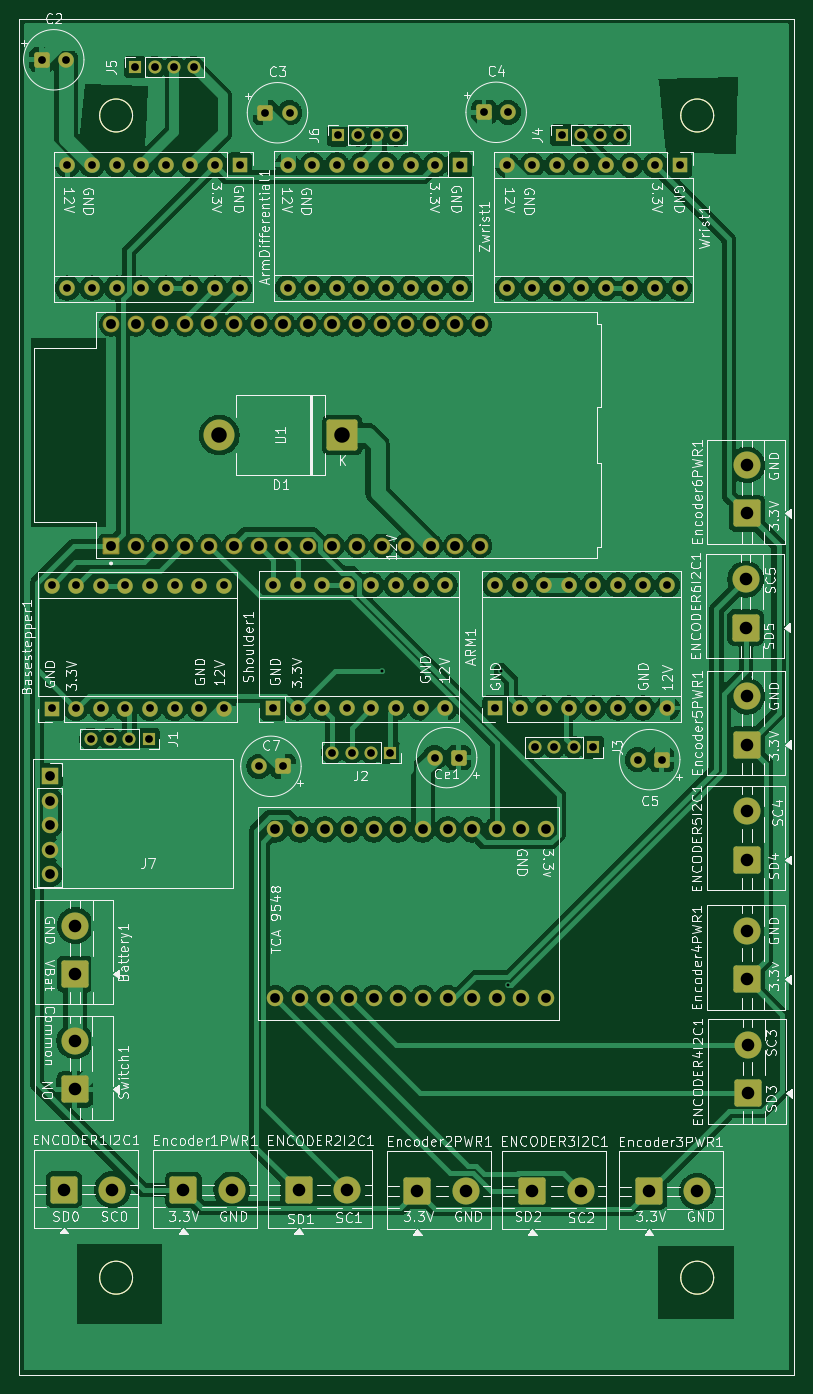
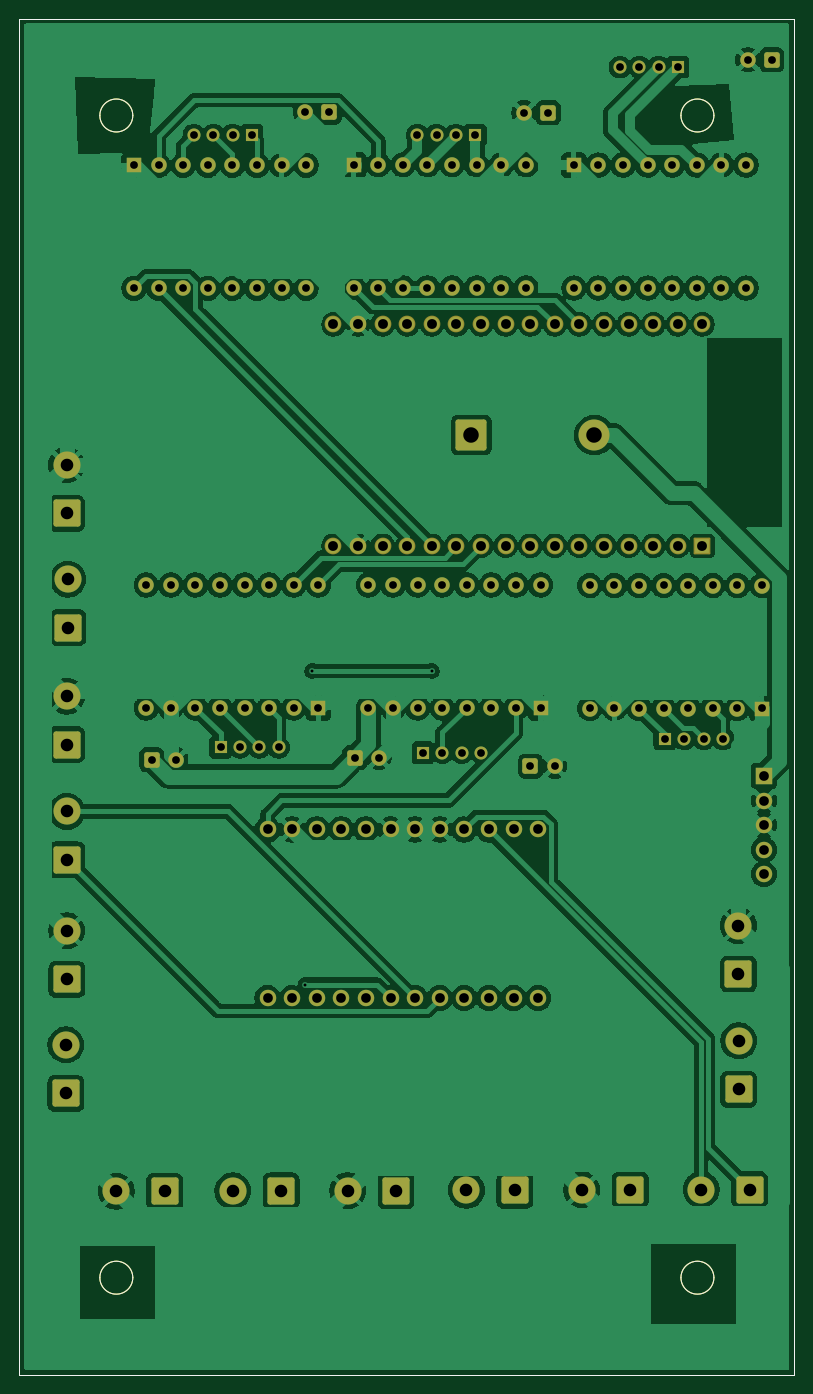
Circuit board: 10 layer files. Board 80.0 x 140.0 mm.
- bottom_copper: 6-axis pcb-B_Cu.gbr (305515 bytes)
- bottom_mask: 6-axis pcb-B_Mask.gbr (9723 bytes)
- paste: 6-axis pcb-B_Paste.gbr (1280 bytes)
- bottom_silk: 6-axis pcb-B_Silkscreen.gbr (9733 bytes)
- outline: 6-axis pcb-Edge_Cuts.gbr (1247 bytes)
- top_copper: 6-axis pcb-F_Cu.gbr (249949 bytes)
- top_mask: 6-axis pcb-F_Mask.gbr (9723 bytes)
- paste: 6-axis pcb-F_Paste.gbr (1280 bytes)
- top_silk: 6-axis pcb-F_Silkscreen.gbr (231031 bytes)
- drill: 6-axis pcb.drl (4196 bytes)

=== bottom_copper: 6-axis pcb-B_Cu.gbr (305515 bytes, source omitted) ===
=== bottom_mask: 6-axis pcb-B_Mask.gbr (9723 bytes, source omitted) ===
=== paste: 6-axis pcb-B_Paste.gbr ===
G04 #@! TF.GenerationSoftware,KiCad,Pcbnew,10.0.7*
G04 #@! TF.CreationDate,2026-10-31T15:31:39-04:00*
G04 #@! TF.ProjectId,6-axis pcb,362d6178-6973-4207-9063-622e6b696361,rev?*
G04 #@! TF.SameCoordinates,Original*
G04 #@! TF.FileFunction,Paste,Bot*
G04 #@! TF.FilePolarity,Positive*
%FSLAX46Y46*%
G04 Gerber Fmt 4.6, Leading zero omitted, Abs format (unit mm)*
G04 Created by KiCad (PCBNEW 10.0.7) date 2026-10-31 15:31:39*
%MOMM*%
%LPD*%
G01*
G04 APERTURE LIST*
G04 #@! TA.AperFunction,Profile*
%ADD10C,0.050000*%
G04 #@! TD*
G04 APERTURE END LIST*
D10*
X25000000Y-30000000D02*
X105000000Y-30000000D01*
X105000000Y-170000000D01*
X25000000Y-170000000D01*
X25000000Y-30000000D01*
X36700000Y-40000000D02*
G75*
G02*
X33300000Y-40000000I-1700000J0D01*
G01*
X33300000Y-40000000D02*
G75*
G02*
X36700000Y-40000000I1700000J0D01*
G01*
X36700000Y-160000000D02*
G75*
G02*
X33300000Y-160000000I-1700000J0D01*
G01*
X33300000Y-160000000D02*
G75*
G02*
X36700000Y-160000000I1700000J0D01*
G01*
X96700000Y-40000000D02*
G75*
G02*
X93300000Y-40000000I-1700000J0D01*
G01*
X93300000Y-40000000D02*
G75*
G02*
X96700000Y-40000000I1700000J0D01*
G01*
X96700000Y-160000000D02*
G75*
G02*
X93300000Y-160000000I-1700000J0D01*
G01*
X93300000Y-160000000D02*
G75*
G02*
X96700000Y-160000000I1700000J0D01*
G01*
M02*

=== bottom_silk: 6-axis pcb-B_Silkscreen.gbr (9733 bytes, source omitted) ===
=== outline: 6-axis pcb-Edge_Cuts.gbr ===
G04 #@! TF.GenerationSoftware,KiCad,Pcbnew,10.0.7*
G04 #@! TF.CreationDate,2026-10-31T15:31:39-04:00*
G04 #@! TF.ProjectId,6-axis pcb,362d6178-6973-4207-9063-622e6b696361,rev?*
G04 #@! TF.SameCoordinates,Original*
G04 #@! TF.FileFunction,Profile,NP*
%FSLAX46Y46*%
G04 Gerber Fmt 4.6, Leading zero omitted, Abs format (unit mm)*
G04 Created by KiCad (PCBNEW 10.0.7) date 2026-10-31 15:31:39*
%MOMM*%
%LPD*%
G01*
G04 APERTURE LIST*
G04 #@! TA.AperFunction,Profile*
%ADD10C,0.050000*%
G04 #@! TD*
G04 APERTURE END LIST*
D10*
X25000000Y-30000000D02*
X105000000Y-30000000D01*
X105000000Y-170000000D01*
X25000000Y-170000000D01*
X25000000Y-30000000D01*
X36700000Y-40000000D02*
G75*
G02*
X33300000Y-40000000I-1700000J0D01*
G01*
X33300000Y-40000000D02*
G75*
G02*
X36700000Y-40000000I1700000J0D01*
G01*
X36700000Y-160000000D02*
G75*
G02*
X33300000Y-160000000I-1700000J0D01*
G01*
X33300000Y-160000000D02*
G75*
G02*
X36700000Y-160000000I1700000J0D01*
G01*
X96700000Y-40000000D02*
G75*
G02*
X93300000Y-40000000I-1700000J0D01*
G01*
X93300000Y-40000000D02*
G75*
G02*
X96700000Y-40000000I1700000J0D01*
G01*
X96700000Y-160000000D02*
G75*
G02*
X93300000Y-160000000I-1700000J0D01*
G01*
X93300000Y-160000000D02*
G75*
G02*
X96700000Y-160000000I1700000J0D01*
G01*
M02*

=== top_copper: 6-axis pcb-F_Cu.gbr (249949 bytes, source omitted) ===
=== top_mask: 6-axis pcb-F_Mask.gbr (9723 bytes, source omitted) ===
=== paste: 6-axis pcb-F_Paste.gbr ===
G04 #@! TF.GenerationSoftware,KiCad,Pcbnew,10.0.7*
G04 #@! TF.CreationDate,2026-10-31T15:31:39-04:00*
G04 #@! TF.ProjectId,6-axis pcb,362d6178-6973-4207-9063-622e6b696361,rev?*
G04 #@! TF.SameCoordinates,Original*
G04 #@! TF.FileFunction,Paste,Top*
G04 #@! TF.FilePolarity,Positive*
%FSLAX46Y46*%
G04 Gerber Fmt 4.6, Leading zero omitted, Abs format (unit mm)*
G04 Created by KiCad (PCBNEW 10.0.7) date 2026-10-31 15:31:39*
%MOMM*%
%LPD*%
G01*
G04 APERTURE LIST*
G04 #@! TA.AperFunction,Profile*
%ADD10C,0.050000*%
G04 #@! TD*
G04 APERTURE END LIST*
D10*
X25000000Y-30000000D02*
X105000000Y-30000000D01*
X105000000Y-170000000D01*
X25000000Y-170000000D01*
X25000000Y-30000000D01*
X36700000Y-40000000D02*
G75*
G02*
X33300000Y-40000000I-1700000J0D01*
G01*
X33300000Y-40000000D02*
G75*
G02*
X36700000Y-40000000I1700000J0D01*
G01*
X36700000Y-160000000D02*
G75*
G02*
X33300000Y-160000000I-1700000J0D01*
G01*
X33300000Y-160000000D02*
G75*
G02*
X36700000Y-160000000I1700000J0D01*
G01*
X96700000Y-40000000D02*
G75*
G02*
X93300000Y-40000000I-1700000J0D01*
G01*
X93300000Y-40000000D02*
G75*
G02*
X96700000Y-40000000I1700000J0D01*
G01*
X96700000Y-160000000D02*
G75*
G02*
X93300000Y-160000000I-1700000J0D01*
G01*
X93300000Y-160000000D02*
G75*
G02*
X96700000Y-160000000I1700000J0D01*
G01*
M02*

=== top_silk: 6-axis pcb-F_Silkscreen.gbr (231031 bytes, source omitted) ===
=== drill: 6-axis pcb.drl ===
M48
; DRILL file KiCad 10.0.7 date 2026-10-31T15:31:42
; FORMAT={-:-/ absolute / inch / decimal}
; #@! TF.CreationDate,2026-10-31T15:31:42-04:00
; #@! TF.GenerationSoftware,Kicad,Pcbnew,10.0.7
; #@! TF.FileFunction,MixedPlating,1,2
FMAT,2
INCH
; #@! TA.AperFunction,Plated,PTH,ViaDrill
T1C0.0118
; #@! TA.AperFunction,Plated,PTH,ComponentDrill
T2C0.0315
; #@! TA.AperFunction,Plated,PTH,ComponentDrill
T3C0.0394
; #@! TA.AperFunction,Plated,PTH,ComponentDrill
T4C0.0400
; #@! TA.AperFunction,Plated,PTH,ComponentDrill
T5C0.0512
; #@! TA.AperFunction,Plated,PTH,ComponentDrill
T6C0.0630
%
G90
G05
T1
X2.4579Y-3.8323
X2.9437Y-3.8323
X2.972Y-5.1079
T2
X1.0753Y-1.3484
X1.1157Y-3.4854
X1.1157Y-3.9854
X1.1737Y-1.3484
X1.1803Y-1.7764
X1.1803Y-2.2764
X1.2157Y-3.4854
X1.2157Y-3.9854
X1.274Y-4.1091
X1.2803Y-1.7764
X1.2803Y-2.2764
X1.3157Y-3.4854
X1.3157Y-3.9854
X1.3528Y-4.1091
X1.3803Y-1.7764
X1.3803Y-2.2764
X1.4157Y-3.4854
X1.4157Y-3.9854
X1.4315Y-4.1091
X1.4567Y-1.378
X1.4803Y-1.7764
X1.4803Y-2.2764
X1.5102Y-4.1091
X1.5157Y-3.4854
X1.5157Y-3.9854
X1.5354Y-1.378
X1.5803Y-1.7764
X1.5803Y-2.2764
X1.6142Y-1.378
X1.6157Y-3.4854
X1.6157Y-3.9854
X1.6803Y-1.7764
X1.6803Y-2.2764
X1.6929Y-1.378
X1.7157Y-3.4854
X1.7157Y-3.9854
X1.7803Y-1.7764
X1.7803Y-2.2764
X1.8157Y-3.4854
X1.8157Y-3.9854
X1.8803Y-1.7764
X1.8803Y-2.2764
X1.9582Y-4.2205
X1.9847Y-1.5638
X2.0154Y-3.4835
X2.0154Y-3.9835
X2.0566Y-4.2205
X2.0752Y-1.7752
X2.0752Y-2.2752
X2.0832Y-1.5638
X2.1154Y-3.4835
X2.1154Y-3.9835
X2.1752Y-1.7752
X2.1752Y-2.2752
X2.2154Y-3.4835
X2.2154Y-3.9835
X2.2571Y-4.165
X2.2752Y-1.7752
X2.2752Y-2.2752
X2.2811Y-1.6547
X2.3154Y-3.4835
X2.3154Y-3.9835
X2.3358Y-4.165
X2.3598Y-1.6547
X2.3752Y-1.7752
X2.3752Y-2.2752
X2.4146Y-4.165
X2.4154Y-3.4835
X2.4154Y-3.9835
X2.4386Y-1.6547
X2.4752Y-1.7752
X2.4752Y-2.2752
X2.4933Y-4.165
X2.5154Y-3.4835
X2.5154Y-3.9835
X2.5173Y-1.6547
X2.5752Y-1.7752
X2.5752Y-2.2752
X2.6154Y-3.4835
X2.6154Y-3.9835
X2.6723Y-4.185
X2.6752Y-1.7752
X2.6752Y-2.2752
X2.7154Y-3.4835
X2.7154Y-3.9835
X2.7708Y-4.185
X2.7752Y-1.7752
X2.7752Y-2.2752
X2.8737Y-1.5618
X2.9185Y-3.4835
X2.9185Y-3.9835
X2.9685Y-1.7772
X2.9685Y-2.2772
X2.9721Y-1.5618
X3.0185Y-3.4835
X3.0185Y-3.9835
X3.0685Y-1.7772
X3.0685Y-2.2772
X3.0799Y-4.1429
X3.1185Y-3.4835
X3.1185Y-3.9835
X3.1587Y-4.1429
X3.1685Y-1.7772
X3.1685Y-2.2772
X3.1886Y-1.6543
X3.2185Y-3.4835
X3.2185Y-3.9835
X3.2374Y-4.1429
X3.2673Y-1.6543
X3.2685Y-1.7772
X3.2685Y-2.2772
X3.3161Y-4.1429
X3.3185Y-3.4835
X3.3185Y-3.9835
X3.3461Y-1.6543
X3.3685Y-1.7772
X3.3685Y-2.2772
X3.4185Y-3.4835
X3.4185Y-3.9835
X3.4248Y-1.6543
X3.4685Y-1.7772
X3.4685Y-2.2772
X3.4979Y-4.1933
X3.5185Y-3.4835
X3.5185Y-3.9835
X3.5685Y-1.7772
X3.5685Y-2.2772
X3.5964Y-4.1933
X3.6185Y-3.4835
X3.6185Y-3.9835
X3.6685Y-1.7772
X3.6685Y-2.2772
T3
X1.1075Y-4.2594
X1.1075Y-4.3594
X1.1075Y-4.4594
X1.1075Y-4.5594
X1.1075Y-4.6594
X2.0256Y-4.4772
X2.0256Y-5.163
X2.1256Y-4.4772
X2.1256Y-5.163
X2.2256Y-4.4772
X2.2256Y-5.163
X2.3256Y-4.4772
X2.3256Y-5.163
X2.4256Y-4.4772
X2.4256Y-5.163
X2.5256Y-4.4772
X2.5256Y-5.163
X2.6256Y-4.4772
X2.6256Y-5.163
X2.7256Y-4.4772
X2.7256Y-5.163
X2.8256Y-4.4772
X2.8256Y-5.163
X2.9256Y-4.4772
X2.9256Y-5.163
X3.0256Y-4.4772
X3.0256Y-5.163
X3.1256Y-4.4772
X3.1256Y-5.163
T4
X1.3575Y-2.4241
X1.3575Y-3.3241
X1.4575Y-2.4241
X1.4575Y-3.3241
X1.5575Y-2.4241
X1.5575Y-3.3241
X1.6575Y-2.4241
X1.6575Y-3.3241
X1.7575Y-2.4241
X1.7575Y-3.3241
X1.8575Y-2.4241
X1.8575Y-3.3241
X1.9575Y-2.4241
X1.9575Y-3.3241
X2.0575Y-2.4241
X2.0575Y-3.3241
X2.1575Y-2.4241
X2.1575Y-3.3241
X2.2575Y-2.4241
X2.2575Y-3.3241
X2.3575Y-2.4241
X2.3575Y-3.3241
X2.4575Y-2.4241
X2.4575Y-3.3241
X2.5575Y-2.4241
X2.5575Y-3.3241
X2.6575Y-2.4241
X2.6575Y-3.3241
X2.7575Y-2.4241
X2.7575Y-3.3241
X2.8575Y-2.4241
X2.8575Y-3.3241
T5
X1.1661Y-5.9408
X1.2101Y-5.3366
X1.2101Y-5.5335
X1.2113Y-4.8677
X1.2113Y-5.0646
X1.363Y-5.9408
X1.6512Y-5.9425
X1.848Y-5.9425
X2.1201Y-5.944
X2.3169Y-5.944
X2.6031Y-5.9461
X2.8Y-5.9461
X3.0701Y-5.9464
X3.2669Y-5.9464
X3.5433Y-5.9483
X3.7402Y-5.9483
X3.937Y-3.4594
X3.937Y-3.6563
X3.9412Y-4.4039
X3.9412Y-4.6008
X3.9412Y-4.8894
X3.9412Y-5.0862
X3.942Y-3.935
X3.942Y-4.1319
X3.9424Y-2.9953
X3.9424Y-3.1921
X3.9452Y-5.3528
X3.9452Y-5.5496
T6
X1.7972Y-2.874
X2.2972Y-2.874
M30
